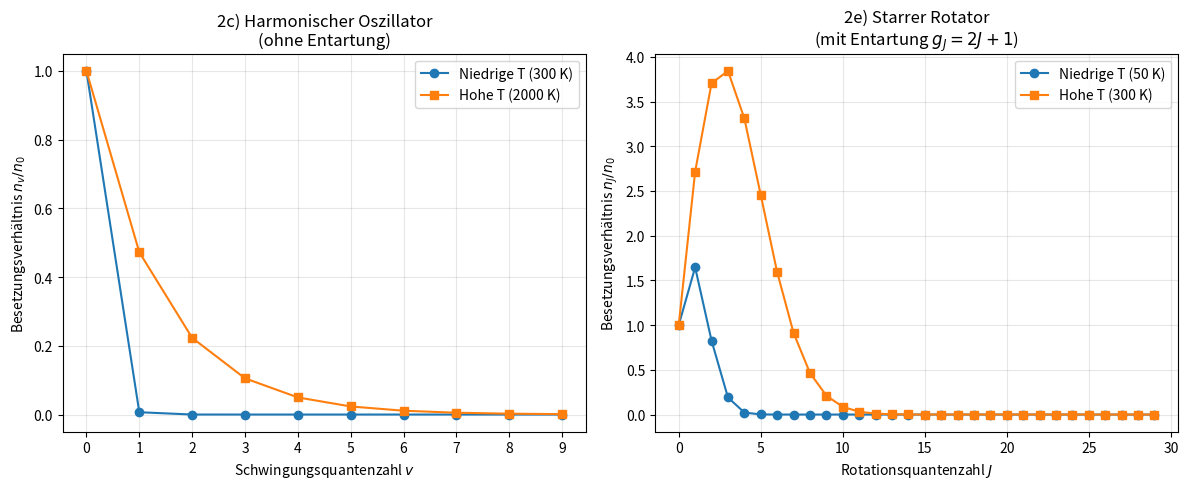

Write the Python code that produced this figure.
import numpy as np
import matplotlib.pyplot as plt

theta_vib = 1500 
theta_rot = 15

v = np.arange(0, 10)
J = np.arange(0, 30)

T_vib_low = 300
T_vib_high = 2000

T_rot_low = 50
T_rot_high = 300

# 2c) Harmonischer Oszillator: n_v / n_0 = exp(-v * theta_vib / T)
osc_low = np.exp(-v * theta_vib / T_vib_low)
osc_high = np.exp(-v * theta_vib / T_vib_high)

# 2e) Starrer Rotator: n_J / n_0 = (2J + 1) * exp(-J*(J+1) * theta_rot / T)
rot_low = (2 * J + 1) * np.exp(-J * (J + 1) * theta_rot / T_rot_low)
rot_high = (2 * J + 1) * np.exp(-J * (J + 1) * theta_rot / T_rot_high)

fig, (ax1, ax2) = plt.subplots(1, 2, figsize=(12, 5))

# Subplot 2c: Harmonischer Oszillator
ax1.plot(v, osc_low, marker='o', linestyle='-', label=f'Niedrige T ({T_vib_low} K)')
ax1.plot(v, osc_high, marker='s', linestyle='-', label=f'Hohe T ({T_vib_high} K)')
ax1.set_title('2c) Harmonischer Oszillator\n(ohne Entartung)')
ax1.set_xlabel('Schwingungsquantenzahl $v$')
ax1.set_ylabel(r'Besetzungsverhältnis $n_v / n_0$')
ax1.set_xticks(v)
ax1.grid(True, alpha=0.3)
ax1.legend()

# Subplot 2e: Starrer Rotator
ax2.plot(J, rot_low, marker='o', linestyle='-', label=f'Niedrige T ({T_rot_low} K)')
ax2.plot(J, rot_high, marker='s', linestyle='-', label=f'Hohe T ({T_rot_high} K)')
ax2.set_title('2e) Starrer Rotator\n(mit Entartung $g_J = 2J+1$)')
ax2.set_xlabel('Rotationsquantenzahl $J$')
ax2.set_ylabel(r'Besetzungsverhältnis $n_J / n_0$')
ax2.grid(True, alpha=0.3)
ax2.legend()

plt.tight_layout()
plt.show()
